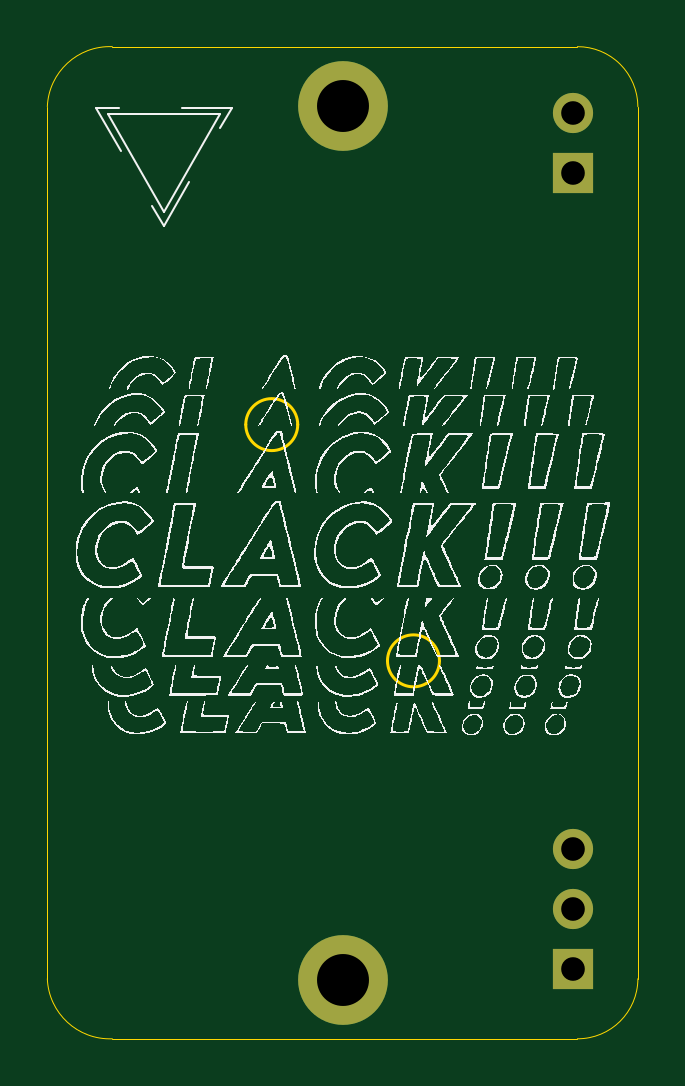
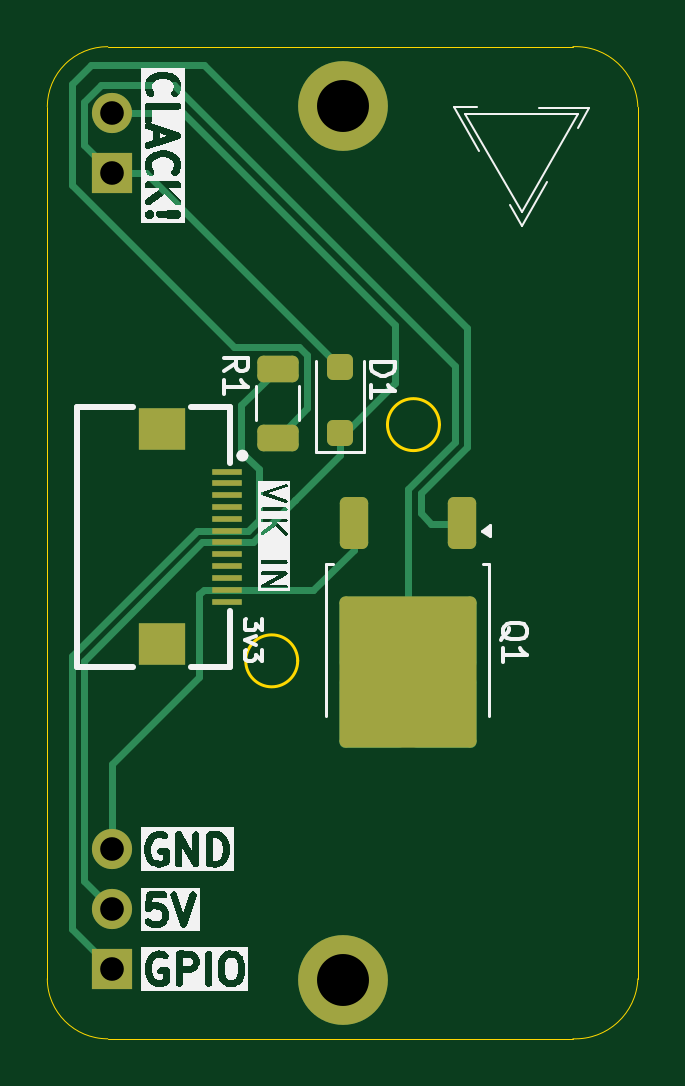
Circuit board: 11 layer files. Board 25.0 x 42.0 mm.
- bottom_copper: VIK-Solenoid-CuBottom.gbr (7166 bytes)
- top_copper: VIK-Solenoid-CuTop.gbr (1075 bytes)
- outline: VIK-Solenoid-EdgeCuts.gbr (1404 bytes)
- bottom_mask: VIK-Solenoid-MaskBottom.gbr (2452 bytes)
- top_mask: VIK-Solenoid-MaskTop.gbr (803 bytes)
- drill: VIK-Solenoid-NPTH.drl (265 bytes)
- drill: VIK-Solenoid-PTH.drl (493 bytes)
- paste: VIK-Solenoid-PasteBottom.gbr (2179 bytes)
- paste: VIK-Solenoid-PasteTop.gbr (455 bytes)
- bottom_silk: VIK-Solenoid-SilkBottom.gbr (49070 bytes)
- top_silk: VIK-Solenoid-SilkTop.gbr (174754 bytes)

=== bottom_copper: VIK-Solenoid-CuBottom.gbr (7166 bytes, source omitted) ===
=== top_copper: VIK-Solenoid-CuTop.gbr ===
%TF.GenerationSoftware,KiCad,Pcbnew,8.0.3*%
%TF.CreationDate,2024-06-15T19:18:11-05:00*%
%TF.ProjectId,VIK-Solenoid,56494b2d-536f-46c6-956e-6f69642e6b69,rev?*%
%TF.SameCoordinates,Original*%
%TF.FileFunction,Copper,L1,Top*%
%TF.FilePolarity,Positive*%
%FSLAX46Y46*%
G04 Gerber Fmt 4.6, Leading zero omitted, Abs format (unit mm)*
G04 Created by KiCad (PCBNEW 8.0.3) date 2024-06-15 19:18:11*
%MOMM*%
%LPD*%
G01*
G04 APERTURE LIST*
%TA.AperFunction,ComponentPad*%
%ADD10R,1.700000X1.700000*%
%TD*%
%TA.AperFunction,ComponentPad*%
%ADD11O,1.700000X1.700000*%
%TD*%
%TA.AperFunction,ComponentPad*%
%ADD12C,3.800000*%
%TD*%
G04 APERTURE END LIST*
D10*
%TO.P,J1,1,Pin_1*%
%TO.N,Net-(D1-A)*%
X201800000Y-71750000D03*
D11*
%TO.P,J1,2,Pin_2*%
%TO.N,+5V*%
X201800000Y-69210000D03*
%TD*%
D12*
%TO.P,REF\u002A\u002A,1*%
%TO.N,N/C*%
X192050000Y-68890000D03*
X192050000Y-105890000D03*
%TD*%
D10*
%TO.P,J3,1,Pin_1*%
%TO.N,Solenoid*%
X201800000Y-105450000D03*
D11*
%TO.P,J3,2,Pin_2*%
%TO.N,+5V*%
X201800000Y-102910000D03*
%TO.P,J3,3,Pin_3*%
%TO.N,GND*%
X201800000Y-100370000D03*
%TD*%
M02*

=== outline: VIK-Solenoid-EdgeCuts.gbr ===
%TF.GenerationSoftware,KiCad,Pcbnew,8.0.3*%
%TF.CreationDate,2024-06-15T19:18:12-05:00*%
%TF.ProjectId,VIK-Solenoid,56494b2d-536f-46c6-956e-6f69642e6b69,rev?*%
%TF.SameCoordinates,Original*%
%TF.FileFunction,Profile,NP*%
%FSLAX46Y46*%
G04 Gerber Fmt 4.6, Leading zero omitted, Abs format (unit mm)*
G04 Created by KiCad (PCBNEW 8.0.3) date 2024-06-15 19:18:12*
%MOMM*%
%LPD*%
G01*
G04 APERTURE LIST*
%TA.AperFunction,Profile*%
%ADD10C,0.120000*%
%TD*%
%TA.AperFunction,Profile*%
%ADD11C,0.050000*%
%TD*%
G04 APERTURE END LIST*
D10*
%TO.C,REF\u002A\u002A*%
X190150000Y-82390000D02*
G75*
G02*
X187950000Y-82390000I-1100000J0D01*
G01*
X187950000Y-82390000D02*
G75*
G02*
X190150000Y-82390000I1100000J0D01*
G01*
X196150000Y-92390000D02*
G75*
G02*
X193950000Y-92390000I-1100000J0D01*
G01*
X193950000Y-92390000D02*
G75*
G02*
X196150000Y-92390000I1100000J0D01*
G01*
D11*
X179550000Y-68930000D02*
X179550000Y-105850000D01*
X182300000Y-108390000D02*
X201990000Y-108390000D01*
X201990000Y-66390000D02*
X182300000Y-66390000D01*
X204550000Y-105850000D02*
X204550000Y-68930000D01*
X179550000Y-68930000D02*
G75*
G02*
X182300000Y-66390000I2645000J-105000D01*
G01*
X182300000Y-108390000D02*
G75*
G02*
X179550000Y-105850000I-105000J2645000D01*
G01*
X201990000Y-66390000D02*
G75*
G02*
X204550000Y-68930000I10000J-2550000D01*
G01*
X204550000Y-105850000D02*
G75*
G02*
X201990000Y-108390000I-2550000J10000D01*
G01*
%TD*%
M02*

=== bottom_mask: VIK-Solenoid-MaskBottom.gbr (2452 bytes, source withheld) ===
=== top_mask: VIK-Solenoid-MaskTop.gbr ===
%TF.GenerationSoftware,KiCad,Pcbnew,8.0.3*%
%TF.CreationDate,2024-06-15T19:18:11-05:00*%
%TF.ProjectId,VIK-Solenoid,56494b2d-536f-46c6-956e-6f69642e6b69,rev?*%
%TF.SameCoordinates,Original*%
%TF.FileFunction,Soldermask,Top*%
%TF.FilePolarity,Negative*%
%FSLAX46Y46*%
G04 Gerber Fmt 4.6, Leading zero omitted, Abs format (unit mm)*
G04 Created by KiCad (PCBNEW 8.0.3) date 2024-06-15 19:18:11*
%MOMM*%
%LPD*%
G01*
G04 APERTURE LIST*
%ADD10R,1.700000X1.700000*%
%ADD11O,1.700000X1.700000*%
%ADD12C,3.800000*%
G04 APERTURE END LIST*
D10*
%TO.C,J1*%
X201800000Y-71750000D03*
D11*
X201800000Y-69210000D03*
%TD*%
D12*
%TO.C,REF\u002A\u002A*%
X192050000Y-68890000D03*
X192050000Y-105890000D03*
%TD*%
D10*
%TO.C,J3*%
X201800000Y-105450000D03*
D11*
X201800000Y-102910000D03*
X201800000Y-100370000D03*
%TD*%
M02*

=== drill: VIK-Solenoid-NPTH.drl ===
M48
; DRILL file {KiCad 8.0.3} date 2024-06-15T19:18:12-0500
; FORMAT={-:-/ absolute / inch / decimal}
; #@! TF.CreationDate,2024-06-15T19:18:12-05:00
; #@! TF.GenerationSoftware,Kicad,Pcbnew,8.0.3
; #@! TF.FileFunction,NonPlated,1,2,NPTH
FMAT,2
INCH
%
G90
G05
M30

=== drill: VIK-Solenoid-PTH.drl ===
M48
; DRILL file {KiCad 8.0.3} date 2024-06-15T19:18:12-0500
; FORMAT={-:-/ absolute / inch / decimal}
; #@! TF.CreationDate,2024-06-15T19:18:12-05:00
; #@! TF.GenerationSoftware,Kicad,Pcbnew,8.0.3
; #@! TF.FileFunction,Plated,1,2,PTH
FMAT,2
INCH
; #@! TA.AperFunction,Plated,PTH,ComponentDrill
T1C0.0394
; #@! TA.AperFunction,Plated,PTH,ComponentDrill
T2C0.0866
%
G90
G05
T1
X7.9449Y-2.7248
X7.9449Y-2.8248
X7.9449Y-3.9516
X7.9449Y-4.0516
X7.9449Y-4.1516
T2
X7.561Y-2.7122
X7.561Y-4.1689
M30

=== paste: VIK-Solenoid-PasteBottom.gbr (2179 bytes, source withheld) ===
=== paste: VIK-Solenoid-PasteTop.gbr ===
%TF.GenerationSoftware,KiCad,Pcbnew,8.0.3*%
%TF.CreationDate,2024-06-15T19:18:11-05:00*%
%TF.ProjectId,VIK-Solenoid,56494b2d-536f-46c6-956e-6f69642e6b69,rev?*%
%TF.SameCoordinates,Original*%
%TF.FileFunction,Paste,Top*%
%TF.FilePolarity,Positive*%
%FSLAX46Y46*%
G04 Gerber Fmt 4.6, Leading zero omitted, Abs format (unit mm)*
G04 Created by KiCad (PCBNEW 8.0.3) date 2024-06-15 19:18:11*
%MOMM*%
%LPD*%
G01*
G04 APERTURE LIST*
G04 APERTURE END LIST*
M02*

=== bottom_silk: VIK-Solenoid-SilkBottom.gbr (49070 bytes, source omitted) ===
=== top_silk: VIK-Solenoid-SilkTop.gbr (174754 bytes, source omitted) ===
